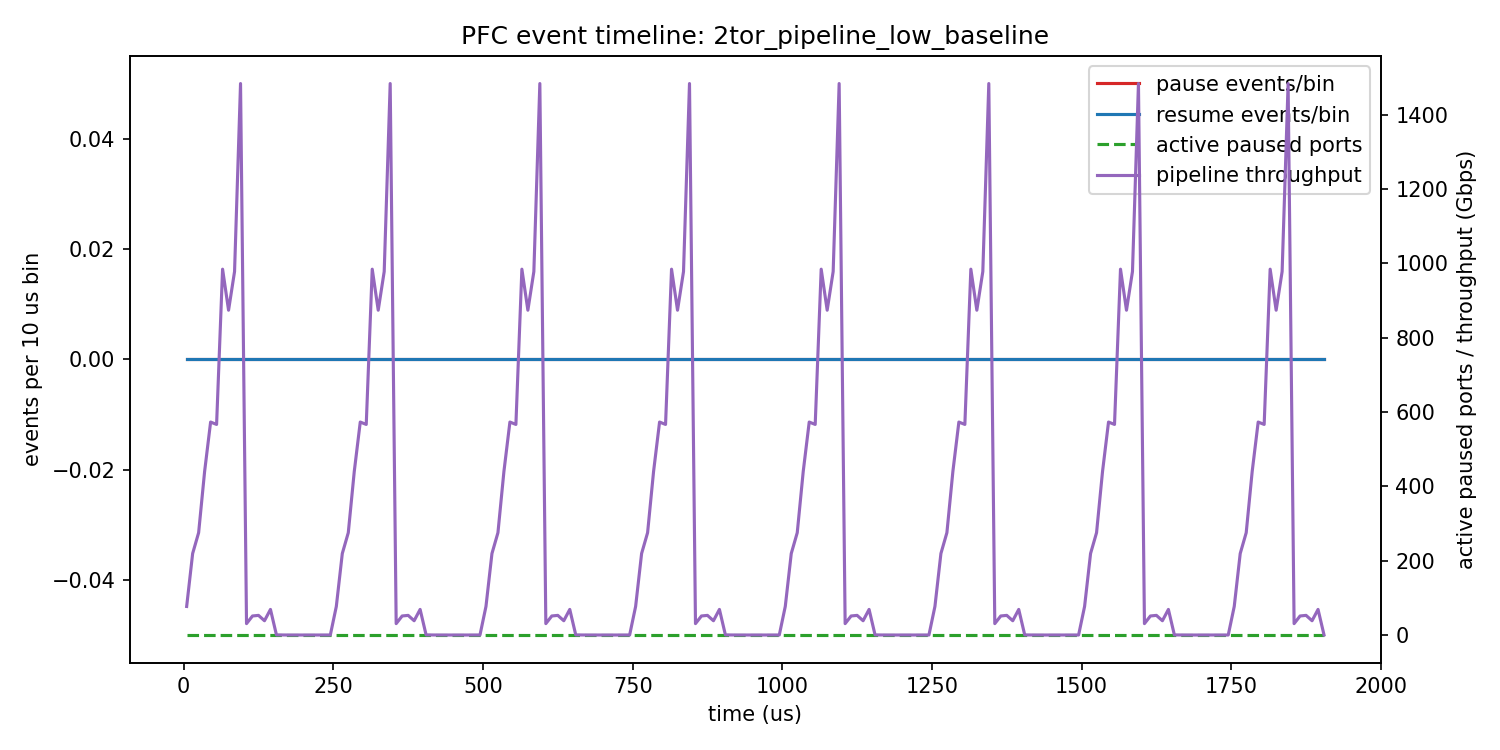

The data file committed next to this chart (first rows):
bin_start_ns, bin_end_ns, bin_mid_us, pause_events, resume_events, net_pause_events, active_paused_ports, ports_with_event, overall_cluster_throughput_gbps, pipeline_cluster_throughput_gbps, pipeline_hotspot_touch_cluster_throughpu…, pipeline_non_hotspot_cluster_throughput_…, alltoall_cluster_throughput_gbps
0, 10000, 5.0, 0, 0, 0, 0, 0, 76.8, 76.8, 0.0, 76.8, 0.0
10000, 20000, 15.0, 0, 0, 0, 0, 0, 219.2, 219.2, 0.0, 219.2, 0.0
20000, 30000, 25.0, 0, 0, 0, 0, 0, 275.2, 275.2, 0.0, 275.2, 0.0
30000, 40000, 35.0, 0, 0, 0, 0, 0, 440.0, 440.0, 0.0, 440.0, 0.0
40000, 50000, 45.0, 0, 0, 0, 0, 0, 572.8, 572.8, 0.0, 572.8, 0.0
50000, 60000, 55.0, 0, 0, 0, 0, 0, 566.4, 566.4, 0.0, 566.4, 0.0
60000, 70000, 65.0, 0, 0, 0, 0, 0, 984.0, 984.0, 0.0, 984.0, 0.0
70000, 80000, 75.0, 0, 0, 0, 0, 0, 873.6, 873.6, 0.0, 873.6, 0.0
80000, 90000, 85.0, 0, 0, 0, 0, 0, 977.6, 977.6, 0.0, 977.6, 0.0
90000, 100000, 95.0, 0, 0, 0, 0, 0, 1483, 1483, 0.0, 1483, 0.0
100000, 110000, 105.0, 0, 0, 0, 0, 0, 30.66, 30.66, 0.0, 30.66, 0.0
110000, 120000, 115.0, 0, 0, 0, 0, 0, 51.2, 51.2, 0.0, 51.2, 0.0
120000, 130000, 125.0, 0, 0, 0, 0, 0, 52.8, 52.8, 0.0, 52.8, 0.0
130000, 140000, 135.0, 0, 0, 0, 0, 0, 38.4, 38.4, 0.0, 38.4, 0.0
140000, 150000, 145.0, 0, 0, 0, 0, 0, 68.8, 68.8, 0.0, 68.8, 0.0
150000, 160000, 155.0, 0, 0, 0, 0, 0, 0.2304, 0.2304, 0.0, 0.2304, 0.0
160000, 170000, 165.0, 0, 0, 0, 0, 0, 0.0, 0.0, 0.0, 0.0, 0.0
170000, 180000, 175.0, 0, 0, 0, 0, 0, 0.0, 0.0, 0.0, 0.0, 0.0
180000, 190000, 185.0, 0, 0, 0, 0, 0, 0.0, 0.0, 0.0, 0.0, 0.0
190000, 200000, 195.0, 0, 0, 0, 0, 0, 0.0, 0.0, 0.0, 0.0, 0.0
200000, 210000, 205.0, 0, 0, 0, 0, 0, 0.0, 0.0, 0.0, 0.0, 0.0
210000, 220000, 215.0, 0, 0, 0, 0, 0, 0.0, 0.0, 0.0, 0.0, 0.0
220000, 230000, 225.0, 0, 0, 0, 0, 0, 0.0, 0.0, 0.0, 0.0, 0.0
230000, 240000, 235.0, 0, 0, 0, 0, 0, 0.0, 0.0, 0.0, 0.0, 0.0
240000, 250000, 245.0, 0, 0, 0, 0, 0, 0.0, 0.0, 0.0, 0.0, 0.0
250000, 260000, 255.0, 0, 0, 0, 0, 0, 76.8, 76.8, 0.0, 76.8, 0.0
260000, 270000, 265.0, 0, 0, 0, 0, 0, 219.2, 219.2, 0.0, 219.2, 0.0
270000, 280000, 275.0, 0, 0, 0, 0, 0, 275.2, 275.2, 0.0, 275.2, 0.0
280000, 290000, 285.0, 0, 0, 0, 0, 0, 440.0, 440.0, 0.0, 440.0, 0.0
290000, 300000, 295.0, 0, 0, 0, 0, 0, 572.8, 572.8, 0.0, 572.8, 0.0
300000, 310000, 305.0, 0, 0, 0, 0, 0, 566.4, 566.4, 0.0, 566.4, 0.0
310000, 320000, 315.0, 0, 0, 0, 0, 0, 984.0, 984.0, 0.0, 984.0, 0.0
320000, 330000, 325.0, 0, 0, 0, 0, 0, 873.6, 873.6, 0.0, 873.6, 0.0
330000, 340000, 335.0, 0, 0, 0, 0, 0, 977.6, 977.6, 0.0, 977.6, 0.0
340000, 350000, 345.0, 0, 0, 0, 0, 0, 1483, 1483, 0.0, 1483, 0.0
350000, 360000, 355.0, 0, 0, 0, 0, 0, 30.66, 30.66, 0.0, 30.66, 0.0
360000, 370000, 365.0, 0, 0, 0, 0, 0, 51.2, 51.2, 0.0, 51.2, 0.0
370000, 380000, 375.0, 0, 0, 0, 0, 0, 52.8, 52.8, 0.0, 52.8, 0.0
380000, 390000, 385.0, 0, 0, 0, 0, 0, 38.4, 38.4, 0.0, 38.4, 0.0
390000, 400000, 395.0, 0, 0, 0, 0, 0, 68.8, 68.8, 0.0, 68.8, 0.0
400000, 410000, 405.0, 0, 0, 0, 0, 0, 0.2304, 0.2304, 0.0, 0.2304, 0.0
410000, 420000, 415.0, 0, 0, 0, 0, 0, 0.0, 0.0, 0.0, 0.0, 0.0
420000, 430000, 425.0, 0, 0, 0, 0, 0, 0.0, 0.0, 0.0, 0.0, 0.0
430000, 440000, 435.0, 0, 0, 0, 0, 0, 0.0, 0.0, 0.0, 0.0, 0.0
440000, 450000, 445.0, 0, 0, 0, 0, 0, 0.0, 0.0, 0.0, 0.0, 0.0
450000, 460000, 455.0, 0, 0, 0, 0, 0, 0.0, 0.0, 0.0, 0.0, 0.0
460000, 470000, 465.0, 0, 0, 0, 0, 0, 0.0, 0.0, 0.0, 0.0, 0.0
470000, 480000, 475.0, 0, 0, 0, 0, 0, 0.0, 0.0, 0.0, 0.0, 0.0
480000, 490000, 485.0, 0, 0, 0, 0, 0, 0.0, 0.0, 0.0, 0.0, 0.0
490000, 500000, 495.0, 0, 0, 0, 0, 0, 0.0, 0.0, 0.0, 0.0, 0.0
500000, 510000, 505.0, 0, 0, 0, 0, 0, 76.8, 76.8, 0.0, 76.8, 0.0
510000, 520000, 515.0, 0, 0, 0, 0, 0, 219.2, 219.2, 0.0, 219.2, 0.0
520000, 530000, 525.0, 0, 0, 0, 0, 0, 275.2, 275.2, 0.0, 275.2, 0.0
530000, 540000, 535.0, 0, 0, 0, 0, 0, 440.0, 440.0, 0.0, 440.0, 0.0
540000, 550000, 545.0, 0, 0, 0, 0, 0, 572.8, 572.8, 0.0, 572.8, 0.0
550000, 560000, 555.0, 0, 0, 0, 0, 0, 566.4, 566.4, 0.0, 566.4, 0.0
560000, 570000, 565.0, 0, 0, 0, 0, 0, 984.0, 984.0, 0.0, 984.0, 0.0
570000, 580000, 575.0, 0, 0, 0, 0, 0, 873.6, 873.6, 0.0, 873.6, 0.0
580000, 590000, 585.0, 0, 0, 0, 0, 0, 977.6, 977.6, 0.0, 977.6, 0.0
590000, 600000, 595.0, 0, 0, 0, 0, 0, 1483, 1483, 0.0, 1483, 0.0
... 131 more rows
